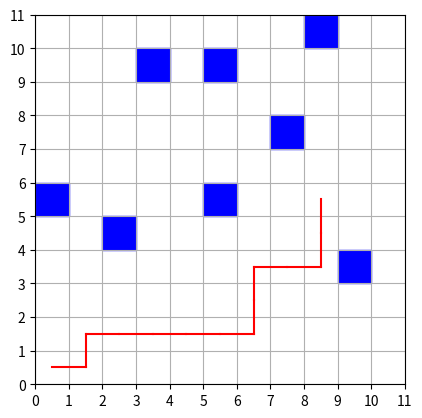

Recreate this plot in Python.

""" Controlar a dição de obstáculos: ex: eles não podem ficar sobrescritos e nem lado a lado """


import heapq
import random
import matplotlib.pyplot as plt

class Node:
    def __init__(self, coord_x, coord_y):
        self.x = coord_x # ---> Coordenada x e y
        self.y = coord_y
        self.cost = float('inf')   #----> o custo e a heuristica inicia com inf pq ainda não tem um valor associado e ele
        self.heuristic = float('inf')
        self.prev = None
    
    """ Esse método aqui compara dois nós e verifica se o custo + heuristica é maior ou menor, como a solução
    usa o algoritmo A* para encontrar a melhor solução, essa comparação é feita e o menor é seguido"""
    # def compare(self, other):
    #     return (self.cost + self.heuristic) < (other.cost + other.heuristic)
    def __lt__(self, other):
        return (self.cost + self.heuristic) < (other.cost + other.heuristic)

""" Essa função aqui calcula a heuristica entre o ponto atual e o ponto que se deseja chegar (distância de manhatam)"""
def calculate_heuristic(atual, objetivo):  
    return abs(atual.x - objetivo.x) + abs(atual.y - objetivo.y)

"""" Essa função encontra os vizinhos de um nó.
Ela recebe como parametro o nó atual e uma lista com a coordenada dos obstáculos,
a lista moves (movimentos) armazena todos os possiveis movimentos que o algoritmo pode fazer,
o loop for itera sobre os movimentos possiveis e atualiza a posição atual do no, em seguida verifica se 
essa nova coordenada está dentroda lista de obstáculos, se não estiver, ele é adicionado à lista neighbors (vizinhos).
"""
def neighbors(node, obstacles):
    neighbors = []
    moves = [(0, 1), (0, -1), (1, 0), (-1, 0)]  # Movimentos ortogonais básicos
    
    # Adicionando movimentos ortogonais ao longo das laterais dos obstáculos
    moves += [(dx, dy) for dx, dy in [(0, 1), (0, -1), (1, 0), (-1, 0)] for x, y in [(node.x + dx, node.y + dy)] if (x, y) in obstacles]
    
    for dx, dy in moves:
        new_x, new_y = node.x + dx, node.y + dy
        if 0 <= new_x <= 10 and 0 <= new_y <= 10:  # Verifica se as coordenadas estão dentro dos limites
            if (new_x, new_y) not in obstacles:
                neighbors.append(Node(new_x, new_y))
    return neighbors



def a_star(start, goal, obstacles):
    open_list = []
    closed_set = set()

    heapq.heappush(open_list, start)
    start.cost = 0
    start.heuristic = calculate_heuristic(start, goal)

    while open_list:
        current = heapq.heappop(open_list)

        if (current.x, current.y) == (goal.x, goal.y):
            path = []
            while current:
                path.append((current.x, current.y))
                current = current.prev
            return path[::-1]

        closed_set.add((current.x, current.y))
        
        if not neighbors:  # Se não houver vizinhos disponíveis
            continue
        
        for neighbor in neighbors(current, obstacles):
            if (neighbor.x, neighbor.y) in closed_set:
                continue

            tentative_g = current.cost + 1
            if tentative_g < neighbor.cost:
                neighbor.prev = current
                neighbor.cost = tentative_g
                neighbor.heuristic = calculate_heuristic(neighbor, goal)
                heapq.heappush(open_list, neighbor)

    return None


def plot_grid(obstacles, path):
    fig, ax = plt.subplots()

    for obstacle in obstacles:
        ax.add_patch(plt.Rectangle((obstacle[0], obstacle[1]), 1, 1, color='blue'))

    if path:
        for i in range(len(path) - 1):
            x1, y1 = path[i]
            x2, y2 = path[i + 1]
            ax.plot([x1 + 0.5, x2 + 0.5], [y1 + 0.5, y2 + 0.5], color='red')

    ax.set_xticks(range(12))  
    ax.set_yticks(range(12))  
    
    ax.set_xlim(0, 11)
    ax.set_ylim(0, 11)
    ax.set_aspect('equal', adjustable='box')
    plt.grid(True)
    plt.show()

def gerar_obstaculos_aleatoriamente(grid_size, num_obstaculos):
    obstaculos = set()
    while len(obstaculos) < num_obstaculos:
        x = random.randint(0, grid_size - 1)
        y = random.randint(0, grid_size - 1)
        if not any(abs(x - obs_x) <= 1 and abs(y - obs_y) <= 1 for obs_x, obs_y in obstaculos):
            obstaculos.add((x, y))
    return obstaculos


def main():
    start = Node(0, 0)
    goal = Node(8,5)
    #obstacles = {(2, 3), (3, 3), (6, 4), (5, 5),(1,1)}  
    obstacles = gerar_obstaculos_aleatoriamente(12, 8)
    
    path = a_star(start, goal, obstacles)
    
    print(obstacles)
    
    if path:
        print("Caminho encontrado:")
        print(path)
        plot_grid(obstacles, path)
    else:
        print("Não foi possível encontrar um caminho.")

if __name__ == "__main__":
    main()



